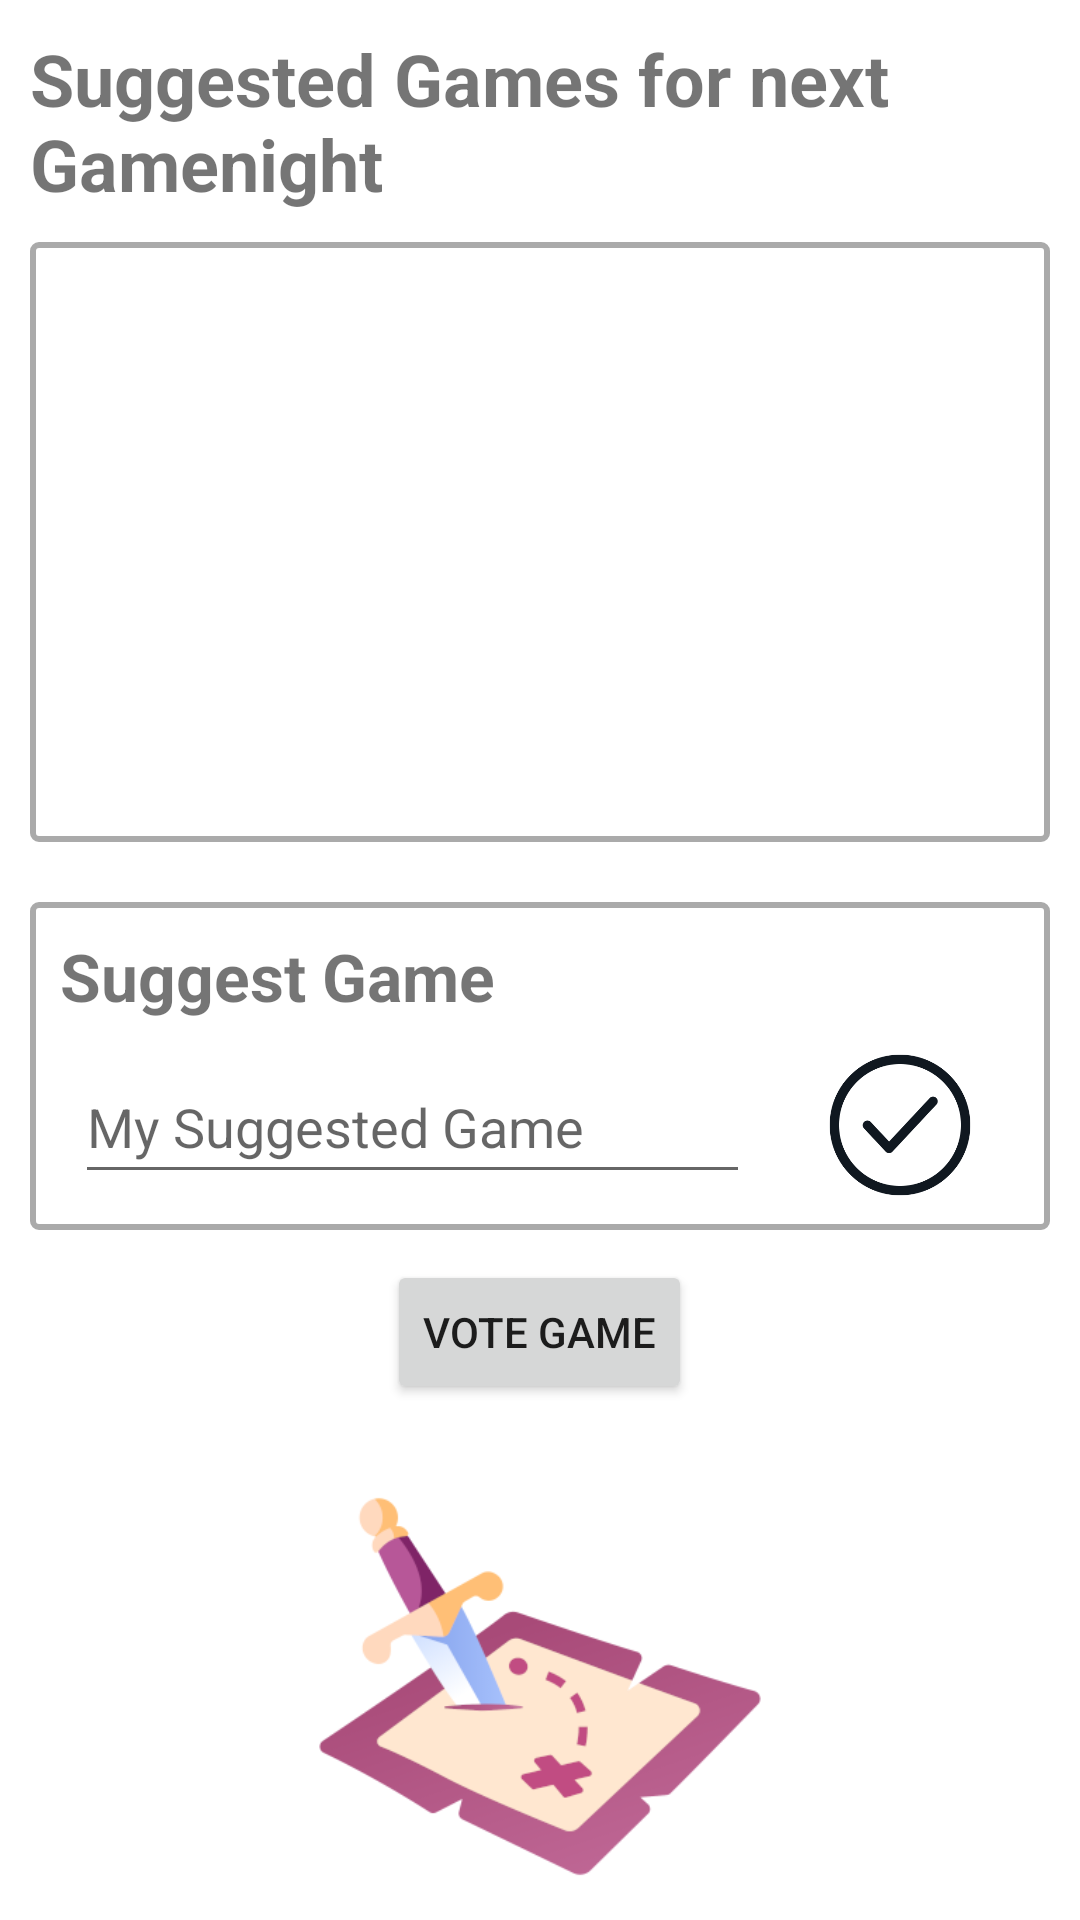

Reconstruct the res/layout file that produces this screen, plus the resources it refers to.
<!-- AndroidManifest.xml: application theme Theme.BoardGamerApp -->
<!-- res/layout/activity_games.xml -->
<?xml version="1.0" encoding="utf-8"?>
<androidx.constraintlayout.widget.ConstraintLayout xmlns:android="http://schemas.android.com/apk/res/android"
    xmlns:app="http://schemas.android.com/apk/res-auto"
    xmlns:tools="http://schemas.android.com/tools"
    android:layout_width="match_parent"
    android:layout_height="match_parent"
    tools:context=".GamesActivity">

    <LinearLayout
        android:layout_width="match_parent"
        android:layout_height="0dp"
        android:orientation="vertical"
        app:layout_constraintBottom_toBottomOf="parent"
        app:layout_constraintEnd_toEndOf="parent"
        app:layout_constraintStart_toStartOf="parent"
        app:layout_constraintTop_toTopOf="parent">

        <TextView
            android:id="@+id/games_sug_games"
            android:layout_width="match_parent"
            android:layout_height="wrap_content"
            android:layout_marginStart="10dp"
            android:layout_marginTop="10dp"
            android:layout_marginEnd="10dp"
            android:text="@string/games_sug_games"
            android:textSize="24sp"
            android:textStyle="bold" />

        <LinearLayout
            android:id="@+id/suggestedGames_layout"
            android:layout_width="match_parent"
            android:layout_height="wrap_content"
            android:orientation="vertical">

            <ListView
                android:id="@+id/gamesList"
                android:layout_width="match_parent"
                android:layout_height="200dp"
                android:layout_margin="10dp"
                android:background="@drawable/border"
                android:fadeScrollbars="false"
                android:listSelector="@android:color/transparent" />
        </LinearLayout>

        <LinearLayout
            android:id="@+id/suggest_game_layout"
            android:layout_width="match_parent"
            android:layout_height="wrap_content"
            android:layout_margin="10dp"
            android:background="@drawable/border"
            android:orientation="vertical">

            <TextView
                android:id="@+id/games_sug_game"
                android:layout_width="match_parent"
                android:layout_height="wrap_content"
                android:layout_marginStart="10dp"
                android:layout_marginTop="10dp"
                android:layout_marginEnd="10dp"
                android:text="@string/games_sug_game"
                android:textSize="22sp"
                android:textStyle="bold" />

            <TableRow
                android:layout_width="match_parent"
                android:layout_height="match_parent">

                <EditText
                    android:id="@+id/suggestedGame"
                    android:layout_width="wrap_content"
                    android:layout_height="wrap_content"
                    android:layout_marginStart="15dp"
                    android:layout_marginTop="10dp"
                    android:layout_marginEnd="5dp"
                    android:layout_weight="1"
                    android:ems="10"
                    android:hint="@string/games_my_sug_game"
                    android:inputType="textPersonName"
                    android:minHeight="48dp" />

                <ImageButton
                    android:id="@+id/suggestGameBtn"
                    android:layout_width="50dp"
                    android:layout_height="50dp"
                    android:layout_marginStart="5dp"
                    android:layout_marginTop="10dp"
                    android:layout_marginEnd="25dp"
                    android:layout_marginBottom="10dp"
                    android:layout_weight="1"
                    android:background="#0000"
                    android:contentDescription="@string/games_suggest_game_btn"
                    android:scaleType="fitEnd"
                    app:srcCompat="@drawable/check" />
            </TableRow>
        </LinearLayout>

        <Button
            android:id="@+id/vote_game_btn"
            android:layout_width="wrap_content"
            android:layout_height="wrap_content"
            android:layout_gravity="center_horizontal"
            android:layout_marginStart="10dp"
            android:layout_marginEnd="10dp"
            android:text="@string/games_vote_game_btn" />

        <TextView
            android:id="@+id/end_of_voting"
            android:layout_width="match_parent"
            android:layout_height="wrap_content"
            android:gravity="center"
            android:textSize="12sp"
            android:textStyle="bold" />

        <ImageView
            android:id="@+id/imageView8"
            android:layout_width="150dp"
            android:layout_height="match_parent"
            android:layout_gravity="center"
            android:scaleType="fitCenter"
            app:srcCompat="@drawable/app_icon" />

    </LinearLayout>
</androidx.constraintlayout.widget.ConstraintLayout>
<!-- resources referenced by this layout -->
<resources>
  <!-- drawable app_icon: png bitmap (drawable, 30480 bytes) -->
  <!-- drawable border (drawable) -->
  <shape xmlns:android="http://schemas.android.com/apk/res/android"
      android:shape="rectangle">
      <corners
          android:radius="2dp"
          android:topRightRadius="2dp"
          android:bottomRightRadius="2dp"
          android:bottomLeftRadius="2dp" />
      <stroke
          android:width="2dp"
          android:color="@android:color/darker_gray" />
      <solid
          android:color="#ffffff" />
  </shape>
  <!-- drawable check: png bitmap (drawable, 19968 bytes) -->
  <string name="games_my_sug_game">My Suggested Game</string>
  <string name="games_sug_game">Suggest Game</string>
  <string name="games_sug_games">Suggested Games for next Gamenight</string>
  <string name="games_suggest_game_btn">Suggest Game</string>
  <string name="games_vote_game_btn">Vote Game</string>
  <style name="Theme.BoardGamerApp" parent="Theme.MaterialComponents.DayNight.NoActionBar">
          
          <item name="colorPrimary">@color/darker_purple</item>
          <item name="colorPrimaryVariant">@color/darker_purple</item>
          <item name="colorOnPrimary">@color/white</item>
          
          <item name="colorSecondary">@color/design_light</item>
          <item name="colorSecondaryVariant">@color/design_light</item>
          <item name="colorOnSecondary">@color/black</item>
          
          <item name="android:statusBarColor" tools:targetApi="l">?attr/colorPrimaryVariant</item>
          
  
      </style>
  <color name="darker_purple">#ab4e7c</color>
  <color name="white">#FFFFFFFF</color>
  <color name="design_light">#ffe7d0</color>
  <color name="black">#FF000000</color>
</resources>
